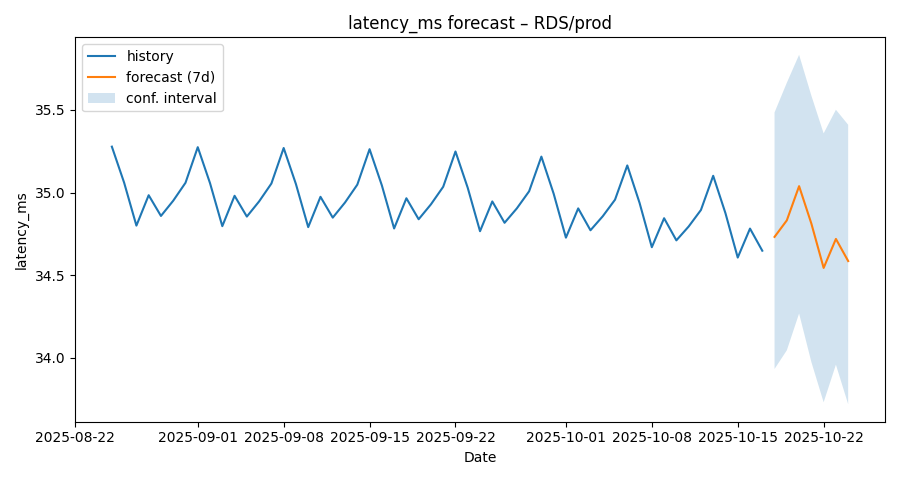

Values plotted in this chart, from the file beside it:
ds, yhat, yhat_lower, yhat_upper
2025-08-25, 35.28, 34.52, 36.04
2025-08-26, 35.06, 34.33, 35.84
2025-08-27, 34.8, 34, 35.58
2025-08-28, 34.98, 34.25, 35.84
2025-08-29, 34.86, 34.1, 35.63
2025-08-30, 34.95, 34.16, 35.73
2025-08-31, 35.06, 34.24, 35.84
2025-09-01, 35.27, 34.48, 36.06
2025-09-02, 35.06, 34.34, 35.81
2025-09-03, 34.8, 34.02, 35.59
2025-09-04, 34.98, 34.17, 35.76
2025-09-05, 34.85, 34.08, 35.65
2025-09-06, 34.95, 34.16, 35.75
2025-09-07, 35.05, 34.24, 35.81
2025-09-08, 35.27, 34.49, 36.1
2025-09-09, 35.05, 34.3, 35.82
2025-09-10, 34.79, 34.03, 35.61
2025-09-11, 34.97, 34.22, 35.77
2025-09-12, 34.85, 34.07, 35.61
2025-09-13, 34.94, 34.21, 35.75
2025-09-14, 35.05, 34.3, 35.89
2025-09-15, 35.26, 34.51, 36.05
2025-09-16, 35.04, 34.31, 35.77
2025-09-17, 34.78, 33.95, 35.57
2025-09-18, 34.97, 34.12, 35.71
2025-09-19, 34.84, 34.08, 35.63
2025-09-20, 34.93, 34.15, 35.66
2025-09-21, 35.03, 34.25, 35.84
2025-09-22, 35.25, 34.46, 36
2025-09-23, 35.03, 34.2, 35.82
2025-09-24, 34.77, 33.93, 35.48
2025-09-25, 34.95, 34.16, 35.74
2025-09-26, 34.82, 34.01, 35.58
2025-09-27, 34.9, 34.18, 35.75
2025-09-28, 35.01, 34.24, 35.77
2025-09-29, 35.22, 34.44, 35.97
2025-09-30, 34.99, 34.23, 35.77
2025-10-01, 34.73, 33.94, 35.51
2025-10-02, 34.9, 34.14, 35.66
2025-10-03, 34.77, 34.04, 35.59
2025-10-04, 34.86, 34.09, 35.64
2025-10-05, 34.96, 34.18, 35.74
2025-10-06, 35.16, 34.43, 35.95
2025-10-07, 34.94, 34.13, 35.74
2025-10-08, 34.67, 33.95, 35.46
2025-10-09, 34.84, 34.06, 35.61
2025-10-10, 34.71, 33.92, 35.47
2025-10-11, 34.79, 34.01, 35.6
2025-10-12, 34.89, 34.16, 35.7
2025-10-13, 35.1, 34.28, 35.82
2025-10-14, 34.87, 34.09, 35.64
2025-10-15, 34.61, 33.79, 35.39
2025-10-16, 34.78, 33.93, 35.58
2025-10-17, 34.65, 33.89, 35.48
2025-10-18, 34.73, 33.93, 35.49
2025-10-19, 34.83, 34.04, 35.66
2025-10-20, 35.04, 34.27, 35.83
2025-10-21, 34.81, 33.97, 35.59
2025-10-22, 34.54, 33.73, 35.36
2025-10-23, 34.72, 33.96, 35.5
... 1 more rows
